3-way image classification set "CLAHE" from GitHub (MayaUA21/TUGAS-AKHIR-MAYA-NEW); label vocabulary: benign, malignant, normal.

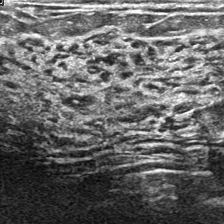
Label: normal

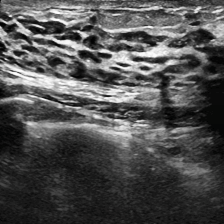
Label: normal

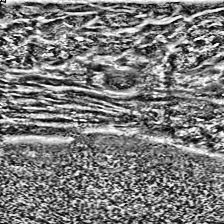
Label: benign

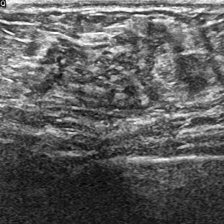
Label: malignant

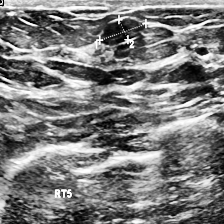
Label: malignant

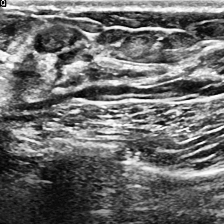
Label: malignant
